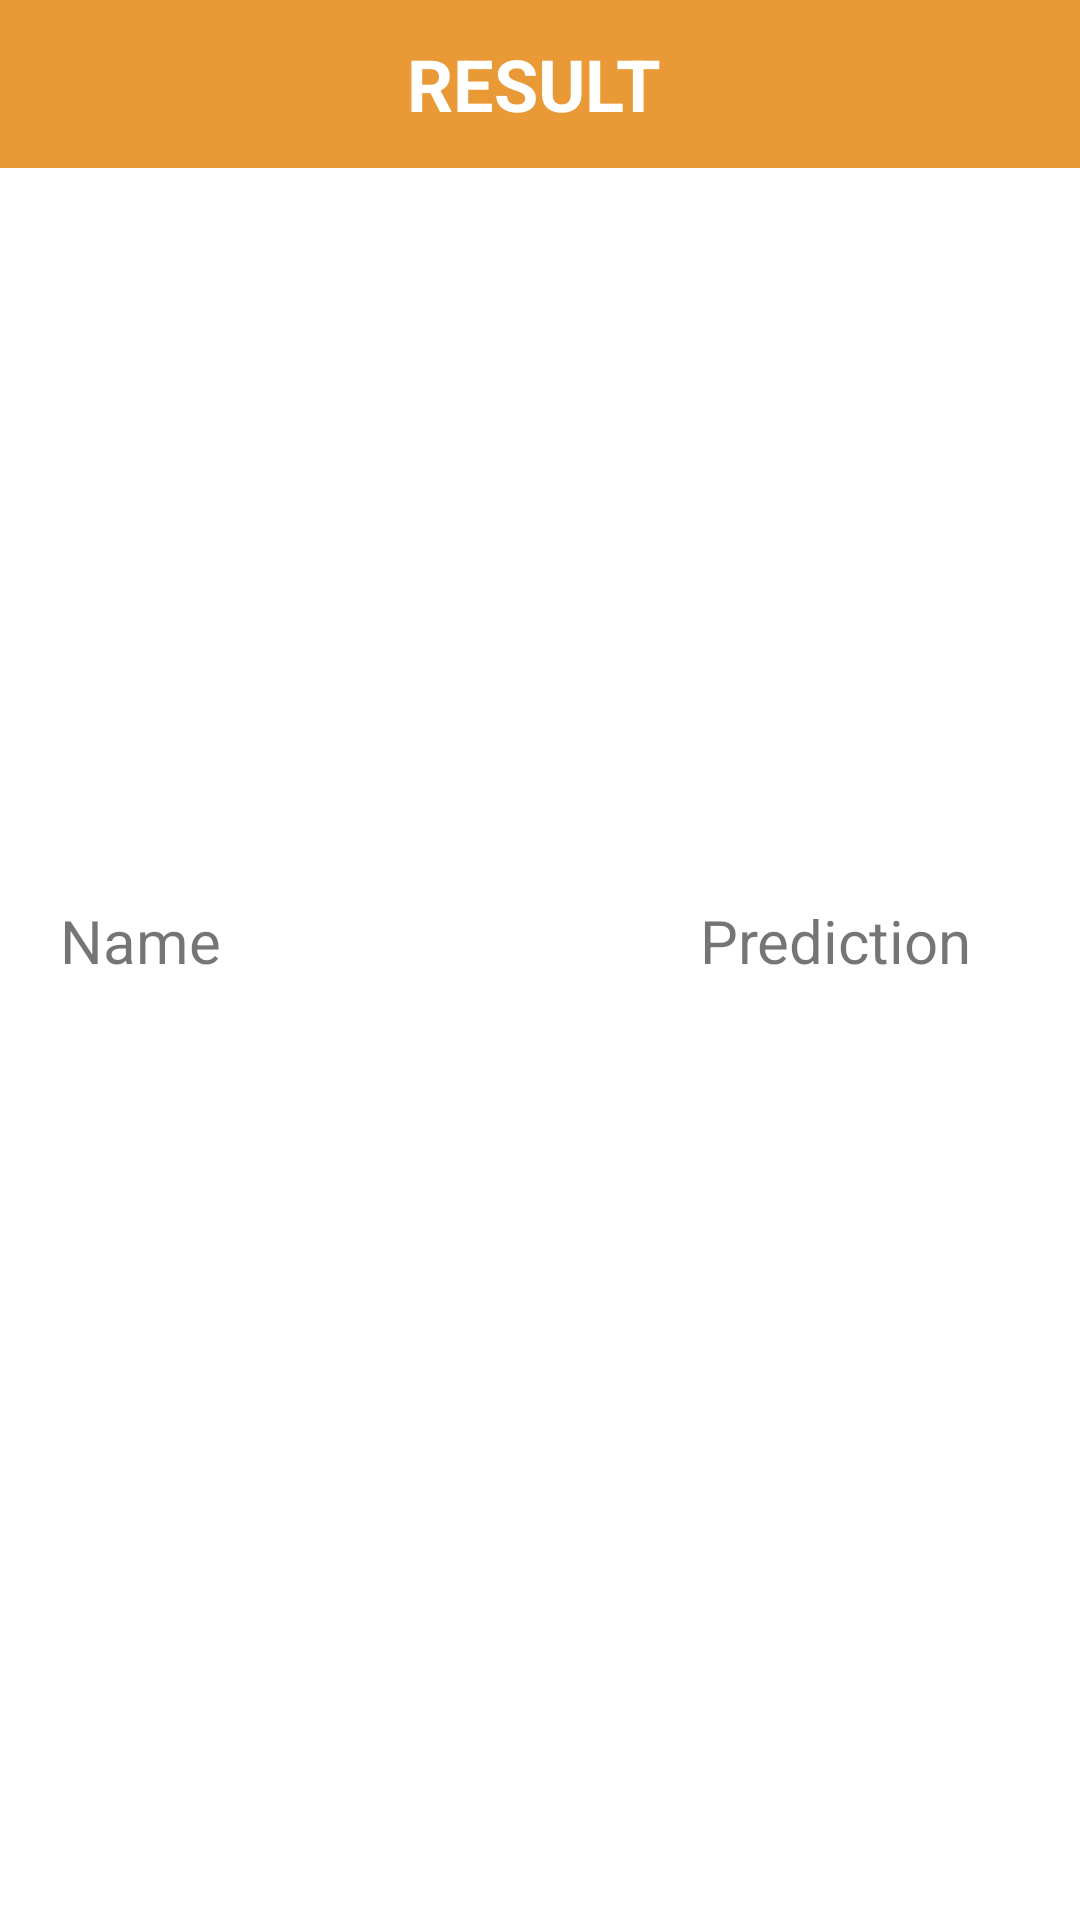

The Android layout XML behind this screen, and the referenced resources:
<!-- AndroidManifest.xml: application theme Theme.FreshCheck -->
<!-- res/layout/activity_result.xml -->
<?xml version="1.0" encoding="utf-8"?>
<androidx.constraintlayout.widget.ConstraintLayout xmlns:android="http://schemas.android.com/apk/res/android"
    xmlns:app="http://schemas.android.com/apk/res-auto"
    xmlns:tools="http://schemas.android.com/tools"
    android:layout_width="match_parent"
    android:layout_height="match_parent"
    tools:context=".ui.activities.ResultActivity">


    <androidx.appcompat.widget.Toolbar
        android:id="@+id/toolbar"
        android:layout_width="0dp"
        android:layout_height="?attr/actionBarSize"
        android:background="?attr/colorPrimary"
        app:layout_constraintEnd_toEndOf="parent"
        app:layout_constraintStart_toStartOf="parent"
        app:layout_constraintTop_toTopOf="parent">

        <FrameLayout
            android:layout_width="match_parent"
            android:layout_height="wrap_content">

            <ImageButton
                android:id="@+id/backButton"
                android:layout_width="wrap_content"
                android:layout_height="wrap_content"
                android:layout_gravity="center_vertical"
                android:background="?attr/selectableItemBackgroundBorderless"
                android:contentDescription="@string/back"
                android:src="@drawable/ic_back_24dp" />

            <TextView
                android:layout_width="match_parent"
                android:layout_height="wrap_content"
                android:layout_marginEnd="20dp"
                android:gravity="center"
                android:text="@string/result"
                android:textAllCaps="true"
                android:textColor="@color/white"
                android:textSize="24sp"
                android:textStyle="bold" />
        </FrameLayout>


    </androidx.appcompat.widget.Toolbar>

    <LinearLayout
        android:id="@+id/linearLayout3"
        android:layout_width="0dp"
        android:layout_height="wrap_content"
        android:layout_marginStart="20dp"
        android:layout_marginTop="24dp"
        android:layout_marginEnd="20dp"
        android:orientation="vertical"
        app:layout_constraintEnd_toEndOf="parent"
        app:layout_constraintStart_toStartOf="parent"
        app:layout_constraintTop_toBottomOf="@id/toolbar">

        <ImageView
            android:id="@+id/iv_result_fragment"
            android:layout_width="match_parent"
            android:layout_height="200dp"
            android:contentDescription="@string/detection_file"
            android:src="@drawable/ic_image_24dp" />

        <LinearLayout
            android:layout_width="match_parent"
            android:layout_height="wrap_content"
            android:layout_marginTop="20dp"
            android:gravity="center"
            android:orientation="horizontal">

            <TextView
                android:id="@+id/nameTextView"
                android:layout_width="0dp"
                android:layout_height="wrap_content"
                android:layout_weight="2"
                android:text="@string/name"
                android:textAlignment="textStart"
                android:textSize="20sp"
                tools:text="Name" />

            <TextView
                android:id="@+id/predictionTextView"
                android:layout_width="0dp"
                android:layout_height="wrap_content"
                android:layout_weight="1"
                android:text="@string/prediction"
                android:textAlignment="textStart"
                android:textSize="20sp"
                tools:text="Result" />

        </LinearLayout>


    </LinearLayout>
</androidx.constraintlayout.widget.ConstraintLayout>
<!-- resources referenced by this layout -->
<resources>
  <color name="white">#FFFFFFFF</color>
  <string name="back">Back</string>
  <string name="detection_file">Detection File</string>
  <string name="name">Name</string>
  <string name="prediction">Prediction</string>
  <string name="result">Result</string>
  <style name="Theme.FreshCheck" parent="Theme.MaterialComponents.DayNight.NoActionBar">
          
          <item name="colorPrimary">@color/light_orange</item>
          <item name="colorPrimaryVariant">@color/dark_orange</item>
          <item name="colorOnPrimary">@color/white</item>
          
          <item name="colorSecondary">@color/dark_orange</item>
          <item name="colorSecondaryVariant">@color/light_orange</item>
          <item name="colorOnSecondary">@color/black</item>
          
          <item name="android:statusBarColor">?attr/colorPrimary</item>
          
      </style>
  <color name="light_orange">#E99936</color>
  <color name="dark_orange">#D07D16</color>
  <color name="black">#FF000000</color>
</resources>
